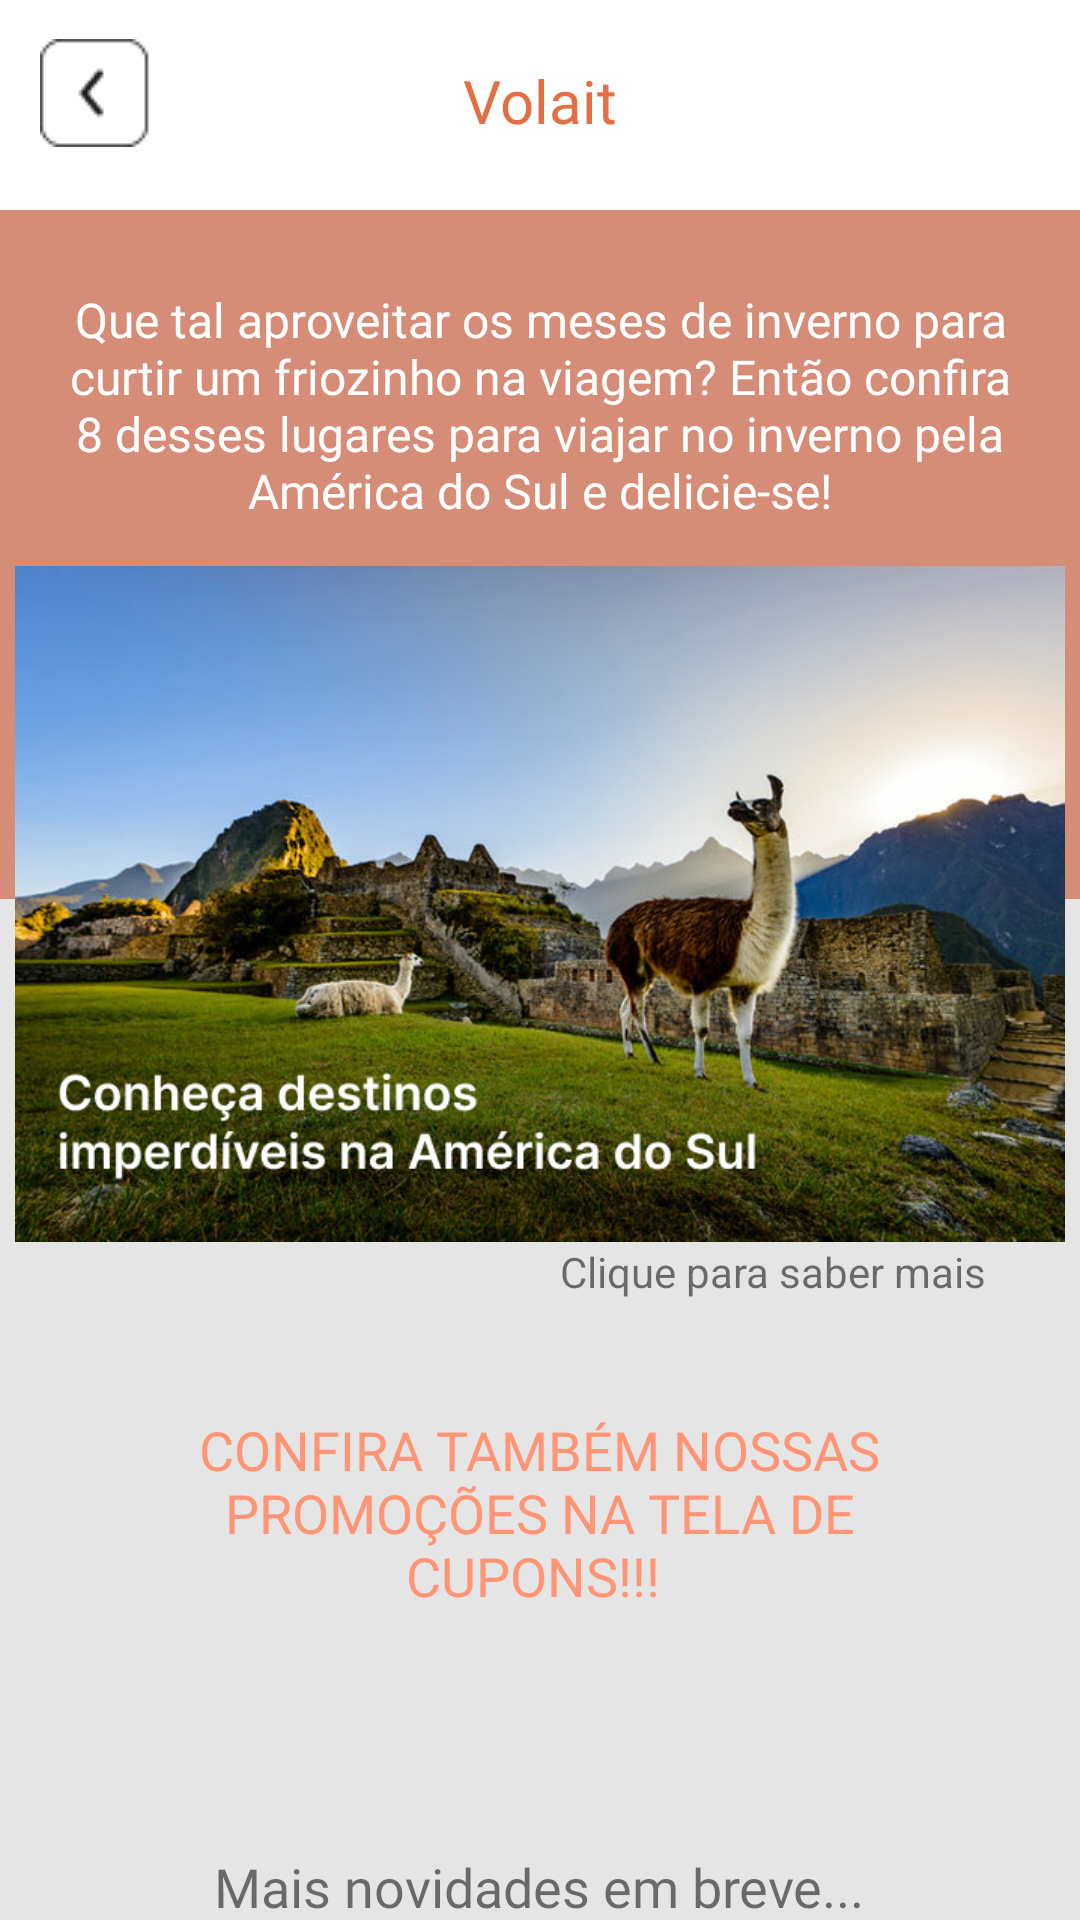

Layout XML and referenced resources for this Android screen:
<!-- AndroidManifest.xml: application theme Theme.VolaitApp -->
<!-- res/layout/activity_lancamento.xml -->
<?xml version="1.0" encoding="utf-8"?>
<androidx.constraintlayout.widget.ConstraintLayout xmlns:android="http://schemas.android.com/apk/res/android"
    xmlns:app="http://schemas.android.com/apk/res-auto"
    xmlns:tools="http://schemas.android.com/tools"
    android:layout_width="match_parent"
    android:layout_height="match_parent"
    tools:context=".LancamentoActivity"
    android:background="@color/backgray">

    <ImageView
        android:id="@+id/imageView20"
        android:layout_width="426dp"
        android:layout_height="244dp"
        android:layout_marginTop="60dp"
        app:layout_constraintBottom_toTopOf="@+id/img_thumbnailvolait"
        app:layout_constraintEnd_toEndOf="parent"
        app:layout_constraintHorizontal_bias="0.533"
        app:layout_constraintStart_toStartOf="parent"
        app:layout_constraintTop_toTopOf="@+id/imageView26"
        app:layout_constraintVertical_bias="0.0"
        app:srcCompat="@drawable/retangulorange" />

    <ImageView
        android:id="@+id/imageView26"
        android:layout_width="566dp"
        android:layout_height="70dp"
        app:layout_constraintBottom_toBottomOf="parent"
        app:layout_constraintEnd_toEndOf="parent"
        app:layout_constraintHorizontal_bias="0.503"
        app:layout_constraintStart_toStartOf="parent"
        app:layout_constraintTop_toTopOf="parent"
        app:layout_constraintVertical_bias="0.0"
        app:srcCompat="@drawable/menu__1_" />

    <TextView
        android:id="@+id/textView38"
        android:layout_width="wrap_content"
        android:layout_height="wrap_content"
        android:layout_marginTop="20dp"
        android:fontFamily="@font/inter_semibold"
        android:text="Volait"
        android:textColor="@color/laranjaVolait"
        android:textSize="20dp"
        app:layout_constraintBottom_toBottomOf="@+id/imageView9"
        app:layout_constraintEnd_toEndOf="parent"
        app:layout_constraintStart_toStartOf="parent"
        app:layout_constraintTop_toTopOf="parent"
        app:layout_constraintVertical_bias="0.0" />

    <ImageView
        android:id="@+id/imageView28"
        android:layout_width="wrap_content"
        android:layout_height="wrap_content"
        android:onClick="TelaMenu"
        app:layout_constraintBottom_toBottomOf="@+id/imageView26"
        app:layout_constraintEnd_toStartOf="@+id/textView38"
        app:layout_constraintHorizontal_bias="0.113"
        app:layout_constraintStart_toStartOf="parent"
        app:layout_constraintTop_toTopOf="@+id/imageView26"
        app:layout_constraintVertical_bias="0.382"
        app:srcCompat="@drawable/setinha" />

    <ImageView
        android:id="@+id/imageView8"
        android:layout_width="559dp"
        android:layout_height="78dp"
        android:layout_marginTop="672dp"
        app:layout_constraintEnd_toEndOf="parent"
        app:layout_constraintStart_toStartOf="parent"
        app:layout_constraintTop_toTopOf="parent"
        app:srcCompat="@drawable/menu__1_" />

    <ImageButton
        android:id="@+id/imageButton"
        android:layout_width="54dp"
        android:layout_height="55dp"
        android:backgroundTint="#FFFFFF"
        android:onClick="TelaMain"
        app:layout_constraintBottom_toBottomOf="parent"
        app:layout_constraintEnd_toEndOf="parent"
        app:layout_constraintHorizontal_bias="0.044"
        app:layout_constraintStart_toStartOf="parent"
        app:layout_constraintTop_toTopOf="@+id/imageView8"
        app:srcCompat="@drawable/home" />

    <ImageButton
        android:id="@+id/imageButton3"
        android:layout_width="54dp"
        android:layout_height="55dp"
        android:layout_marginBottom="1dp"
        android:backgroundTint="#FFFFFF"
        app:layout_constraintBottom_toBottomOf="parent"
        app:layout_constraintEnd_toEndOf="parent"
        app:layout_constraintHorizontal_bias="0.32"
        app:layout_constraintStart_toEndOf="@+id/imageButton2"
        app:layout_constraintTop_toTopOf="@+id/imageView8"
        app:layout_constraintVertical_bias="0.666"
        app:srcCompat="@drawable/favoritos__1_" />

    <ImageButton
        android:id="@+id/imageButton4"
        android:layout_width="54dp"
        android:layout_height="55dp"
        android:backgroundTint="#FFFFFF"
        android:onClick="TelaMenu"
        app:layout_constraintBottom_toBottomOf="parent"
        app:layout_constraintEnd_toEndOf="parent"
        app:layout_constraintHorizontal_bias="0.955"
        app:layout_constraintStart_toStartOf="parent"
        app:layout_constraintTop_toTopOf="@+id/imageView8"
        app:srcCompat="@drawable/perfil" />

    <ImageButton
        android:id="@+id/imageButton2"
        android:layout_width="54dp"
        android:layout_height="55dp"
        android:backgroundTint="#FFFFFF"
        android:onClick="TelaCupom"
        app:layout_constraintBottom_toBottomOf="parent"
        app:layout_constraintEnd_toEndOf="parent"
        app:layout_constraintHorizontal_bias="0.181"
        app:layout_constraintStart_toEndOf="@+id/imageButton"
        app:layout_constraintTop_toTopOf="@+id/imageView8"
        app:srcCompat="@drawable/cupons" />

    <ImageView
        android:id="@+id/img_thumbnailvolait"
        android:layout_width="350dp"
        android:layout_height="226dp"
        app:layout_constraintBottom_toTopOf="@+id/imageView8"
        app:layout_constraintEnd_toEndOf="parent"
        app:layout_constraintStart_toStartOf="parent"
        app:layout_constraintTop_toBottomOf="@+id/imageView26"
        app:layout_constraintVertical_bias="0.315"
        app:srcCompat="@drawable/thumbnail2" />

    <TextView
        android:id="@+id/textView4"
        android:layout_width="347dp"
        android:layout_height="78dp"
        android:fontFamily="@font/inter_semibold"
        android:gravity="center"
        android:text="Que tal aproveitar os meses de inverno para curtir um friozinho na viagem? Então confira 8 desses lugares para viajar no inverno pela América do Sul e delicie-se!"
        android:textColor="@color/white"
        android:textSize="16dp"
        app:layout_constraintBottom_toTopOf="@+id/img_thumbnailvolait"
        app:layout_constraintEnd_toEndOf="parent"
        app:layout_constraintStart_toStartOf="parent"
        app:layout_constraintTop_toBottomOf="@+id/imageView26"
        app:layout_constraintVertical_bias="0.634" />

    <TextView
        android:id="@+id/textView32"
        android:layout_width="149dp"
        android:layout_height="18dp"
        android:text="Clique para saber mais"
        app:layout_constraintBottom_toTopOf="@+id/imageView8"
        app:layout_constraintEnd_toEndOf="parent"
        app:layout_constraintHorizontal_bias="0.885"
        app:layout_constraintStart_toStartOf="parent"
        app:layout_constraintTop_toBottomOf="@+id/img_thumbnailvolait"
        app:layout_constraintVertical_bias="0.0" />

    <TextView
        android:id="@+id/textView33"
        android:layout_width="296dp"
        android:layout_height="65dp"
        android:fontFamily="@font/inter_semibold"
        android:gravity="center"
        android:text="CONFIRA TAMBÉM NOSSAS PROMOÇÕES NA TELA DE CUPONS!!! "
        android:textColor="@color/laranja1"
        android:textSize="18dp"
        app:layout_constraintBottom_toTopOf="@+id/imageView8"
        app:layout_constraintEnd_toEndOf="parent"
        app:layout_constraintHorizontal_bias="0.495"
        app:layout_constraintStart_toStartOf="parent"
        app:layout_constraintTop_toBottomOf="@+id/textView32"
        app:layout_constraintVertical_bias="0.222" />

    <TextView
        android:id="@+id/textView34"
        android:layout_width="298dp"
        android:layout_height="36dp"
        android:fontFamily="@font/inter_semibold"
        android:gravity="center"
        android:text="Mais novidades em breve..."
        android:textSize="18dp"
        app:layout_constraintBottom_toTopOf="@+id/imageView8"
        app:layout_constraintEnd_toEndOf="parent"
        app:layout_constraintHorizontal_bias="0.495"
        app:layout_constraintStart_toStartOf="parent"
        app:layout_constraintTop_toBottomOf="@+id/textView32"
        app:layout_constraintVertical_bias="0.877" />

</androidx.constraintlayout.widget.ConstraintLayout>
<!-- resources referenced by this layout -->
<resources>
  <color name="backgray">#E5E5E5</color>
  <color name="laranja1">#FF9575</color>
  <color name="laranjaVolait">#E46F44</color>
  <color name="white">#FFFFFFFF</color>
  <!-- drawable cupons: png bitmap (drawable, 1002 bytes) -->
  <!-- drawable favoritos__1_: png bitmap (drawable, 1241 bytes) -->
  <!-- drawable home: png bitmap (drawable, 732 bytes) -->
  <!-- drawable menu__1_: png bitmap (drawable, 433 bytes) -->
  <!-- drawable perfil: png bitmap (drawable, 758 bytes) -->
  <!-- drawable retangulorange: png bitmap (drawable, 5096 bytes) -->
  <!-- drawable setinha: png bitmap (drawable, 652 bytes) -->
  <!-- drawable thumbnail2: png bitmap (drawable, 513802 bytes) -->
  <style name="Theme.VolaitApp" parent="Theme.MaterialComponents.DayNight.DarkActionBar">
          
          <item name="colorPrimary">@color/laranjaVolait</item>
          <item name="colorPrimaryVariant">@color/laranjaVolait</item>
          <item name="colorOnPrimary">@color/white</item>
          
  
      </style>
</resources>
